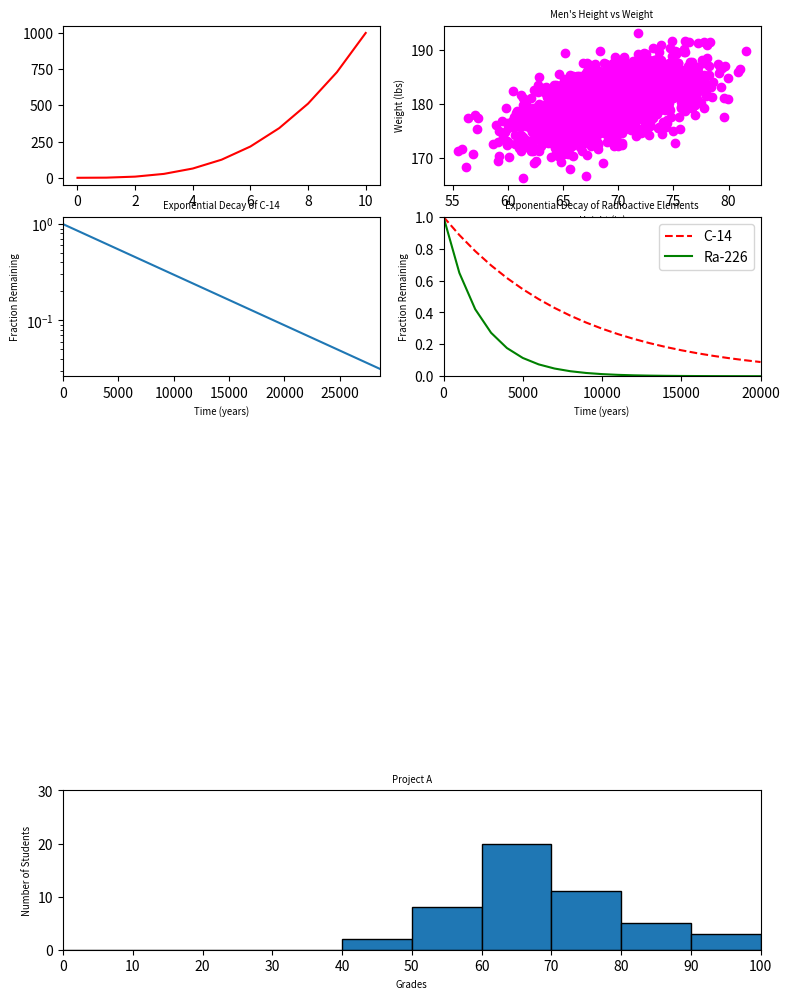

The script that saved this image:
#!/usr/bin/env python3
import numpy as np
import matplotlib.pyplot as plt

y0 = np.arange(0, 11) ** 3

mean = [69, 0]
cov = [[15, 8], [8, 15]]
np.random.seed(5)
x1, y1 = np.random.multivariate_normal(mean, cov, 2000).T
y1 += 180

x2 = np.arange(0, 28651, 5730)
r2 = np.log(0.5)
t2 = 5730
y2 = np.exp((r2 / t2) * x2)

x3 = np.arange(0, 21000, 1000)
r3 = np.log(0.5)
t31 = 5730
t32 = 1600
y31 = np.exp((r3 / t31) * x3)
y32 = np.exp((r3 / t32) * x3)

np.random.seed(5)
student_grades = np.random.normal(68, 15, 50)

fig = plt.figure(figsize=(9, 12))

plt.subplot(5, 2, 1)
plt.plot(y0, 'r')

plt.subplot(5, 2, 2)
plt.scatter(x1, y1, color='magenta')
plt.xlabel('Height (in)', fontsize='x-small')
plt.ylabel('Weight (lbs)', fontsize='x-small')
plt.title("Men's Height vs Weight", fontsize='x-small')

plt.subplot(5, 2, 3)
plt.plot(x2, y2)
plt.xlim([0, 28650])
plt.yscale('log')
plt.xlabel('Time (years)', fontsize='x-small')
plt.ylabel('Fraction Remaining', fontsize='x-small')
plt.title("Exponential Decay of C-14", fontsize='x-small')

plt.subplot(5, 2, 4)
plt.plot(x3, y31, 'r--', x3, y32, 'g')
plt.legend(['C-14', 'Ra-226'])
plt.xlabel('Time (years)', fontsize='x-small')
plt.ylabel('Fraction Remaining', fontsize='x-small')
plt.title("Exponential Decay of Radioactive Elements", fontsize='x-small')
plt.xlim(0, 20000)
plt.ylim(0, 1)

plt.subplot(5, 1, 5)
plt.hist(student_grades, list(np.arange(11)*10), edgecolor='black')
plt.xlim(0, 100)
plt.ylim(0, 30)
plt.xlabel('Grades', fontsize='x-small')
plt.ylabel('Number of Students', fontsize='x-small')
plt.title("Project A", fontsize='x-small')
plt.xticks(list(np.arange(11)*10))
plt.show()
